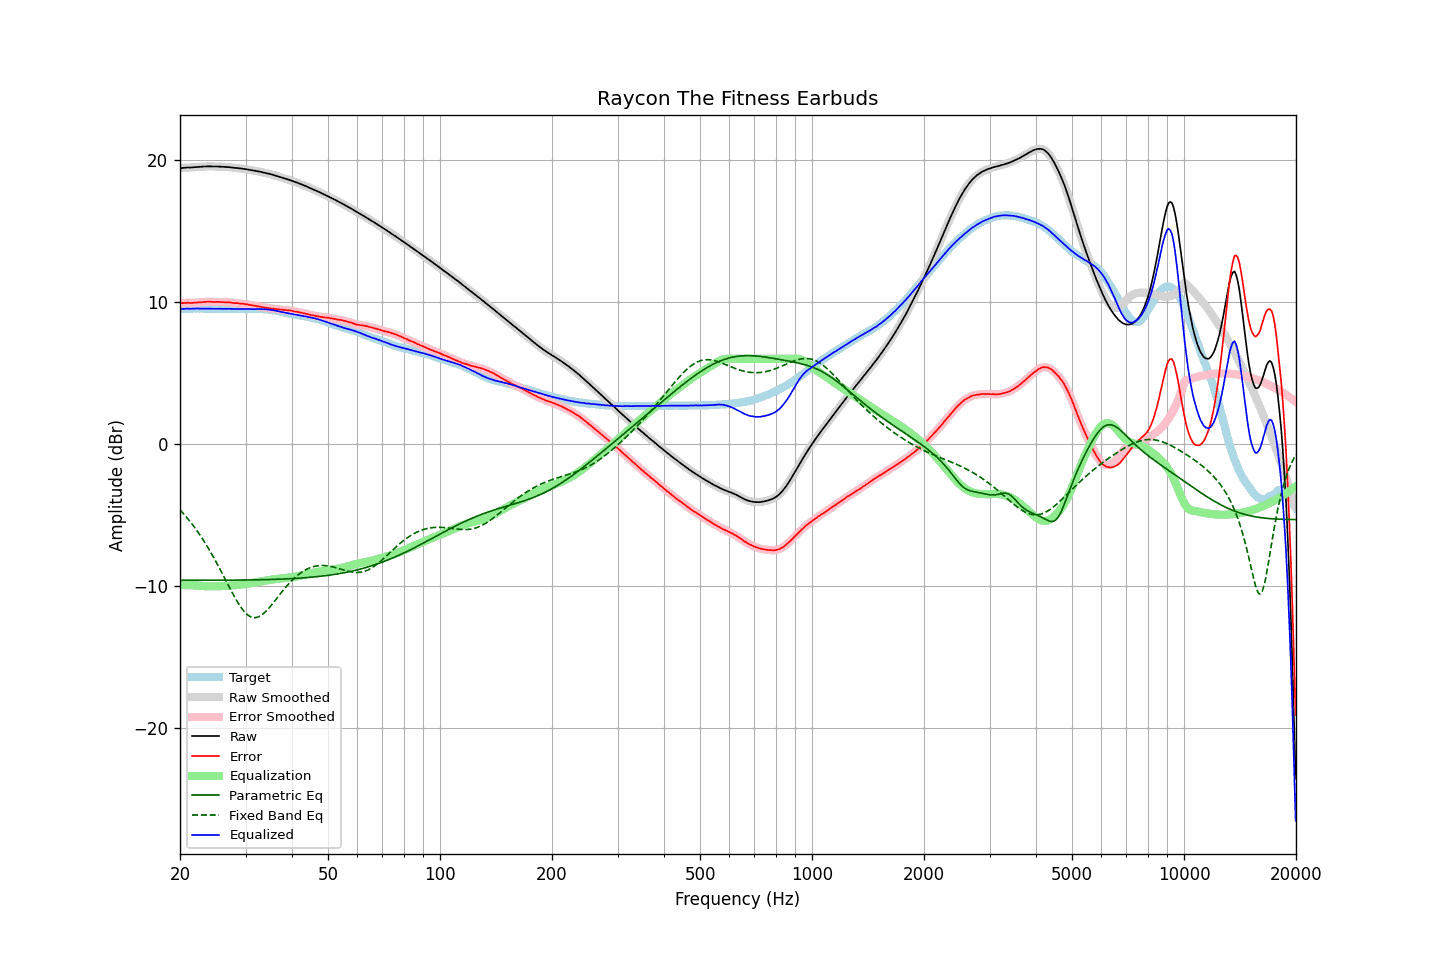

Source data for this figure (header and first rows):
frequency, raw, error, smoothed, error_smoothed, equalization, parametric_eq, fixed_band_eq, equalized_raw, equalized_smoothed, target
20.00, 19.40, 9.90, 19.40, 9.90, -9.91, -9.58, -4.63, 9.49, 9.49, 9.50
20.20, 19.41, 9.91, 19.42, 9.91, -9.91, -9.58, -4.75, 9.50, 9.50, 9.50
20.40, 19.42, 9.91, 19.43, 9.92, -9.92, -9.58, -4.87, 9.51, 9.51, 9.51
20.61, 19.43, 9.92, 19.44, 9.93, -9.92, -9.58, -5.00, 9.51, 9.52, 9.51
20.81, 19.44, 9.93, 19.44, 9.93, -9.92, -9.58, -5.13, 9.52, 9.52, 9.51
21.02, 19.45, 9.94, 19.45, 9.93, -9.93, -9.58, -5.27, 9.53, 9.52, 9.51
21.23, 19.44, 9.92, 19.45, 9.93, -9.93, -9.58, -5.41, 9.51, 9.52, 9.52
21.44, 19.45, 9.93, 19.45, 9.93, -9.94, -9.58, -5.55, 9.52, 9.52, 9.53
21.66, 19.46, 9.94, 19.46, 9.93, -9.94, -9.58, -5.70, 9.52, 9.52, 9.53
21.87, 19.47, 9.94, 19.47, 9.94, -9.94, -9.58, -5.85, 9.53, 9.53, 9.54
22.09, 19.48, 9.96, 19.48, 9.95, -9.95, -9.58, -6.00, 9.53, 9.53, 9.53
22.31, 19.49, 9.96, 19.49, 9.96, -9.96, -9.58, -6.16, 9.54, 9.53, 9.54
22.54, 19.49, 9.97, 19.50, 9.97, -9.97, -9.58, -6.33, 9.53, 9.53, 9.53
22.76, 19.50, 9.97, 19.51, 9.97, -9.98, -9.58, -6.49, 9.53, 9.53, 9.53
22.99, 19.51, 9.98, 19.51, 9.98, -9.99, -9.58, -6.66, 9.53, 9.53, 9.53
23.22, 19.52, 10.00, 19.52, 9.99, -9.99, -9.58, -6.84, 9.53, 9.53, 9.52
23.45, 19.52, 10.00, 19.53, 10.00, -10.00, -9.58, -7.02, 9.52, 9.53, 9.52
23.69, 19.53, 10.01, 19.53, 10.01, -10.00, -9.58, -7.21, 9.53, 9.53, 9.52
23.92, 19.53, 10.01, 19.53, 10.01, -10.01, -9.58, -7.39, 9.53, 9.53, 9.52
24.16, 19.53, 10.01, 19.53, 10.01, -10.01, -9.58, -7.59, 9.53, 9.52, 9.52
24.40, 19.52, 9.99, 19.53, 10.00, -10.01, -9.58, -7.78, 9.52, 9.52, 9.53
24.65, 19.52, 10.00, 19.53, 10.00, -10.01, -9.58, -7.99, 9.52, 9.52, 9.53
24.89, 19.52, 10.00, 19.52, 10.00, -10.00, -9.58, -8.19, 9.52, 9.52, 9.53
25.14, 19.52, 10.01, 19.52, 10.00, -10.00, -9.58, -8.40, 9.52, 9.52, 9.52
25.39, 19.51, 10.00, 19.52, 10.00, -10.00, -9.58, -8.61, 9.52, 9.52, 9.52
25.65, 19.51, 10.00, 19.51, 10.00, -9.99, -9.58, -8.82, 9.52, 9.52, 9.51
25.91, 19.50, 9.99, 19.51, 9.99, -9.99, -9.57, -9.04, 9.51, 9.52, 9.51
26.16, 19.50, 9.98, 19.50, 9.98, -9.99, -9.57, -9.26, 9.52, 9.51, 9.52
26.43, 19.49, 9.97, 19.49, 9.98, -9.98, -9.57, -9.48, 9.51, 9.51, 9.52
26.69, 19.48, 9.97, 19.49, 9.97, -9.97, -9.57, -9.70, 9.51, 9.52, 9.51
26.96, 19.48, 9.97, 19.48, 9.97, -9.97, -9.57, -9.92, 9.52, 9.51, 9.51
27.23, 19.47, 9.97, 19.47, 9.96, -9.96, -9.57, -10.13, 9.52, 9.51, 9.51
27.50, 19.45, 9.95, 19.46, 9.95, -9.95, -9.57, -10.35, 9.51, 9.51, 9.51
27.77, 19.44, 9.93, 19.44, 9.93, -9.94, -9.57, -10.56, 9.51, 9.51, 9.51
28.05, 19.43, 9.92, 19.43, 9.92, -9.93, -9.57, -10.76, 9.51, 9.50, 9.51
28.33, 19.41, 9.91, 19.42, 9.91, -9.92, -9.57, -10.96, 9.50, 9.50, 9.50
28.62, 19.41, 9.91, 19.41, 9.90, -9.90, -9.57, -11.15, 9.51, 9.50, 9.50
28.90, 19.39, 9.88, 19.40, 9.89, -9.89, -9.56, -11.33, 9.50, 9.50, 9.51
29.19, 19.38, 9.88, 19.38, 9.88, -9.88, -9.56, -11.50, 9.50, 9.50, 9.51
29.48, 19.36, 9.87, 19.37, 9.87, -9.87, -9.56, -11.64, 9.50, 9.50, 9.50
29.78, 19.35, 9.86, 19.35, 9.86, -9.85, -9.56, -11.79, 9.50, 9.50, 9.49
30.08, 19.33, 9.83, 19.33, 9.84, -9.84, -9.56, -11.90, 9.50, 9.50, 9.50
30.38, 19.31, 9.82, 19.31, 9.82, -9.82, -9.56, -12.01, 9.50, 9.50, 9.49
30.68, 19.29, 9.80, 19.29, 9.80, -9.80, -9.56, -12.08, 9.49, 9.49, 9.50
30.99, 19.27, 9.78, 19.27, 9.78, -9.78, -9.55, -12.15, 9.49, 9.49, 9.50
31.30, 19.25, 9.76, 19.25, 9.76, -9.76, -9.55, -12.18, 9.49, 9.49, 9.49
31.61, 19.23, 9.73, 19.23, 9.74, -9.74, -9.55, -12.21, 9.49, 9.49, 9.50
31.93, 19.21, 9.72, 19.21, 9.72, -9.72, -9.55, -12.20, 9.50, 9.49, 9.49
32.24, 19.19, 9.70, 19.19, 9.70, -9.70, -9.55, -12.19, 9.50, 9.50, 9.50
32.57, 19.17, 9.68, 19.17, 9.68, -9.68, -9.54, -12.14, 9.50, 9.50, 9.49
32.89, 19.15, 9.66, 19.15, 9.66, -9.66, -9.54, -12.09, 9.50, 9.49, 9.49
33.22, 19.12, 9.63, 19.12, 9.63, -9.64, -9.54, -12.01, 9.49, 9.49, 9.49
33.55, 19.09, 9.61, 19.10, 9.61, -9.62, -9.54, -11.92, 9.48, 9.48, 9.49
33.89, 19.07, 9.59, 19.07, 9.59, -9.60, -9.53, -11.81, 9.48, 9.47, 9.48
34.23, 19.04, 9.57, 19.05, 9.58, -9.58, -9.53, -11.70, 9.47, 9.47, 9.47
34.57, 19.02, 9.57, 19.02, 9.56, -9.56, -9.53, -11.58, 9.46, 9.46, 9.46
34.92, 18.99, 9.55, 18.99, 9.55, -9.55, -9.52, -11.45, 9.45, 9.45, 9.44
35.27, 18.96, 9.52, 18.96, 9.53, -9.53, -9.52, -11.31, 9.43, 9.43, 9.44
35.62, 18.93, 9.53, 18.93, 9.52, -9.52, -9.52, -11.17, 9.42, 9.41, 9.41
35.97, 18.89, 9.50, 18.90, 9.50, -9.51, -9.51, -11.03, 9.39, 9.39, 9.39
... 635 more rows
